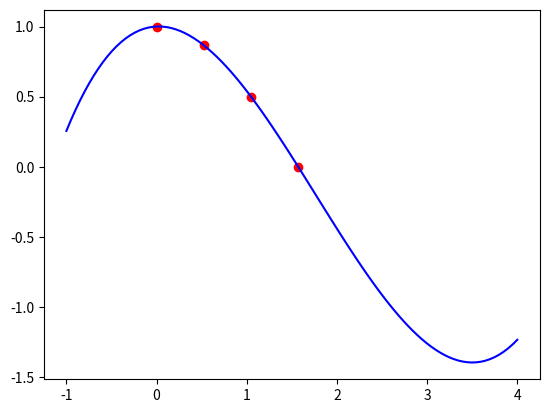

This figure's Python source:
# Translation to Python/Numpy of Sauer's
# Program 3.1 Newton Divided Difference Interpolation Method
# Computes coefficients of interpolating polynomial
# Input: x and y are vectors containing the x and y coordinates
#        of the n data points
# Output: coefficients c of interpolating polynomial in nested form
#

import matplotlib.pyplot as plt
import numpy as np

def newtdd(x,y):
	n = len(x)
	v = np.zeros((n,n))
	for j in range(n):
		v[j,0] = y[j]			# Fill in y column of Newton triangle

	for i in range(1,n):		# For column i,

		for j in range(n-i):	# 1:n+1-i		# fill in column from top to bottom

			v[j,i] = (v[j+1,i-1]-v[j,i-1])/(x[j+i]-x[j])
	c = v[0,:].copy()			# Read along top of triangle for output coefficients
	return c


def displaypoly(x,y):
        n = len(x)
        final=' '
        for i in range(n):
                maxVal = i
                final += str(y[i])
                for j in range(maxVal):
                    final += '(x-' + str(x[j]) + ')'
                if(i < n - 1):
                    final += ' + '
        print('Newton interpolating polynomial:\n',final)

def nest(c,x,b=[]):    #evaluates an interpolating polynomial in nested form
	d = len(c)-1
	if b==[]:
		b = np.zeros(d) 
	y = c[d]
	for i in range(d-1,-1,-1):
		y *= (x-b[i])
		y += c[i]
	return y


xdata = [0,np.pi/6,np.pi/3,np.pi/2]
ydata = [1,np.sqrt(3)/2, 1/2, 0]

interpolant = newtdd(xdata,ydata)  #finds the coefficients

displaypoly(xdata,interpolant)     #displays Newton's interpolating polynomial

yvalue=nest(interpolant,np.pi/5,xdata)  #evaluates the polynomial for an input

print(f'\n y value at x={np.pi/5} is {yvalue:,}')
plt.plot(xdata,ydata,'ro')        #plots the interpolating polynomial

x = np.linspace(-1,4,100,endpoint=True)
y = nest(interpolant,x,xdata)

plt.plot(x,y,'b')
plt.show()
